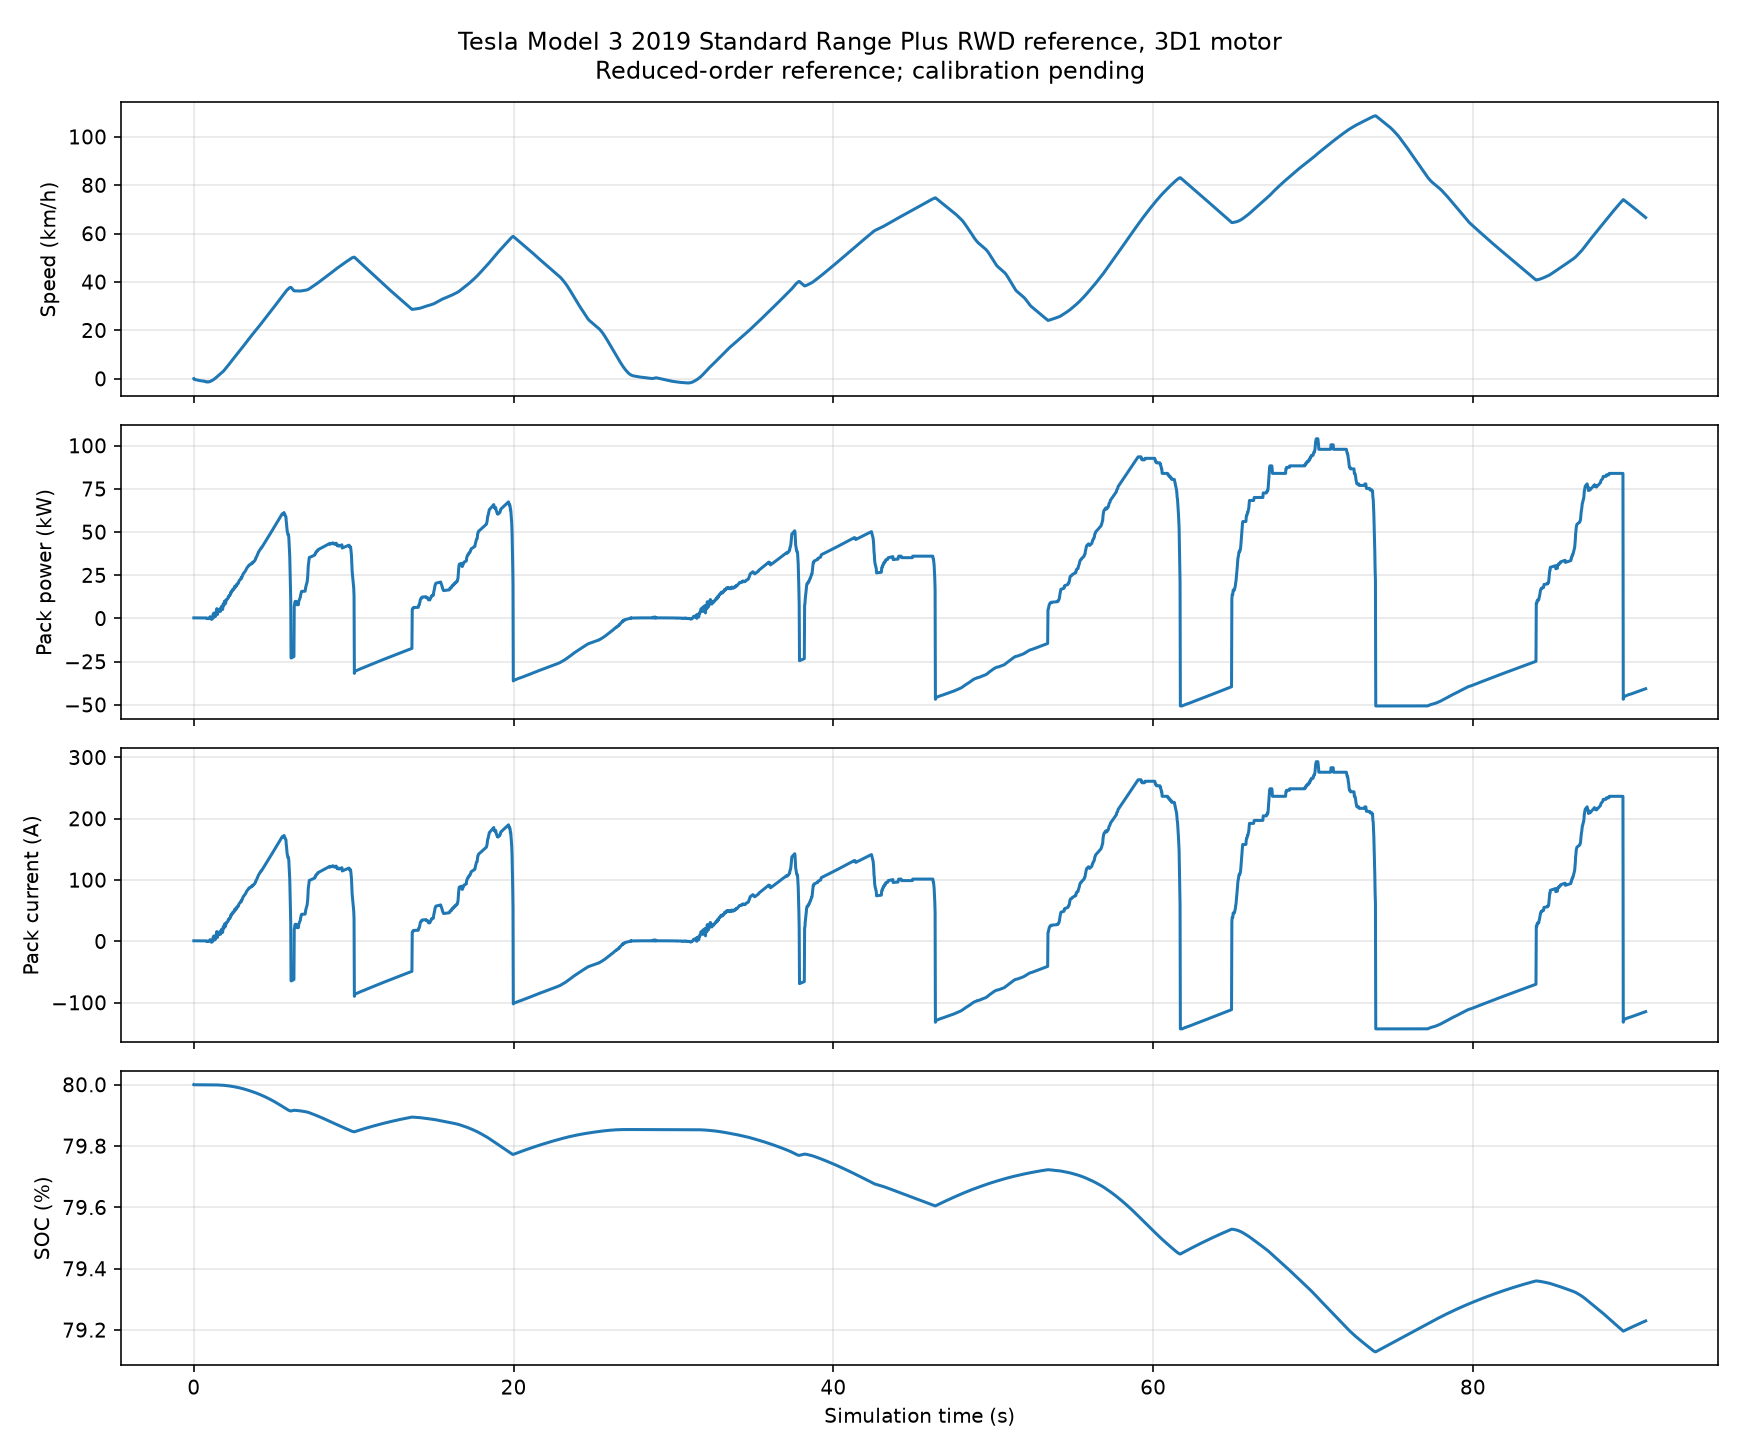

Values plotted in this chart, from the file beside it:
time_s, speed_mps, throttle, brake, longitudinal_mps, lateral_mps, vertical_mps, damage, collision, motor_radps, motor_torque_Nm, motor_power_W, pack_power_W, pack_voltage_V, pack_current_A, soc, pack_energy_Wh, discharge_Wh, charge_Wh, interval_s, accel_mps2, interval_pack_power_W, impact_flag, lateral_motion_flag
0.0, 0.01961, 0.0, 0.0, 0.0, 0.0, -0.01961, 0.0, 9.0, 0.0, 0.0, 0.0, 300.0, 355.0, 0.8451, 0.8, 40000, 0.0001667, 0.0, 0.0, 0, 300.0, 1, 0
0.02, 0.2434, 0.5, 0.5, -0.07713, 0.2309, 0.001447, 0.0, 9.0, -0.006491, 0.0, -0.0, 300.0, 355.0, 0.8451, 0.8, 40000, 0.2505, 0.0, 0.02, -3.856, 45063, 1, 0
0.04, 0.253, 0.5, 0.5, -0.08044, 0.2399, 0.002109, 0.0, 0.0, -0.3198, 0.0, -0.0, 300.0, 355.0, 0.8451, 0.8, 40000, 0.2522, 0.0, 0.02, -0.1659, 300, 0, 0
0.06, 0.2658, 0.5, 0.5, -0.09816, 0.247, 0.002397, 0.0, 0.0, -0.5219, 0.0, -0.0, 300.0, 355.0, 0.8451, 0.8, 40000, 0.2538, 0.0, 0.02, -0.8856, 300, 0, 0
0.08, 0.272, 0.5, 0.5, -0.101, 0.2525, 0.003269, 0.0, 0.0, -0.8863, 0.0, -0.0, 300.0, 355.0, 0.8451, 0.8, 40000, 0.2555, 0.0, 0.02, -0.1434, 300, 0, 0
0.1, 0.2775, 0.5, 0.5, -0.1165, 0.2519, 0.004126, 0.0, 0.0, -1.092, 0.0, -0.0, 300.0, 355.0, 0.8451, 0.8, 40000, 0.2572, 0.0, 0.02, -0.772, 300, 0, 0
0.12, 0.2754, 0.5, 0.5, -0.1181, 0.2488, 0.003831, 0.0, 0.0, -1.386, 0.0, -0.0, 300.0, 355.0, 0.8451, 0.8, 40000, 0.2588, 0.0, 0.02, -0.0819, 300, 0, 0
0.14, 0.2757, 0.5, 0.5, -0.1282, 0.244, 0.003676, 0.0, 0.0, -1.595, 0.0, -0.0, 300.0, 355.0, 0.8451, 0.8, 40000, 0.2605, 0.0, 0.02, -0.5065, 300, 0, 0
0.16, 0.2731, 0.5, 0.5, -0.137, 0.2362, 0.003589, 0.0, 0.0, -1.976, 0.0, -0.0, 300.0, 355.0, 0.8451, 0.8, 40000, 0.2622, 0.0, 0.02, -0.4389, 300, 0, 0
0.18, 0.2724, 0.5, 0.5, -0.1497, 0.2275, 0.002664, 0.0, 0.0, -2.276, 0.0, -0.0, 300.0, 355.0, 0.8451, 0.8, 40000, 0.2638, 0.0, 0.02, -0.6335, 300, 0, 0
0.2, 0.2665, 0.5, 0.5, -0.1542, 0.2173, 0.003035, 0.0, 0.0, -2.992, 0.0, -0.0, 300.0, 355.0, 0.8451, 0.8, 40000, 0.2655, 0.0, 0.02, -0.2258, 300, 0, 0
0.22, 0.2608, 0.5, 0.5, -0.1614, 0.2048, 0.003668, 0.0, 0.0, -3.381, 0.0, -0.0, 300.0, 355.0, 0.8451, 0.8, 40000, 0.2672, 0.0, 0.02, -0.3619, 300, 0, 0
0.24, 0.2542, 0.5, 0.5, -0.167, 0.1917, 0.003199, 0.0, 0.0, -4.046, 0.0, -0.0, 300.0, 355.0, 0.8451, 0.8, 40000, 0.2688, 0.0, 0.02, -0.2797, 300, 0, 0
0.26, 0.2477, 0.5, 0.5, -0.1762, 0.174, 0.00187, 0.0, 0.0, -4.269, 0.0, -0.0, 300.0, 355.0, 0.8451, 0.8, 40000, 0.2705, 0.0, 0.02, -0.4595, 300, 0, 0
0.28, 0.2394, 0.5, 0.5, -0.1808, 0.1569, 0.003021, 0.0, 0.0, -4.773, 0.0, -0.0, 300.0, 355.0, 0.8451, 0.8, 40000, 0.2722, 0.0, 0.02, -0.2282, 300, 0, 0
0.3, 0.2395, 0.5, 0.5, -0.1935, 0.1411, 0.00276, 0.0, 0.0, -4.684, 0.0, -0.0, 300.0, 355.0, 0.8451, 0.8, 40000, 0.2738, 0.0, 0.02, -0.6376, 300, 0, 0
0.32, 0.2339, 0.5, 0.5, -0.1966, 0.1266, 0.002247, 0.0, 0.0, -5.358, 0.0, -0.0, 300.0, 355.0, 0.8451, 0.8, 40000, 0.2755, 0.0, 0.02, -0.1526, 300, 0, 0
0.34, 0.2378, 0.5, 0.5, -0.2092, 0.1129, 0.001663, 0.0, 0.0, -4.932, 0.0, -0.0, 300.0, 355.0, 0.8451, 0.8, 40000, 0.2772, 0.0, 0.02, -0.6318, 300, 0, 0
0.36, 0.2353, 0.5, 0.5, -0.2114, 0.1033, 3.1e-05, 0.0, 0.0, -5.686, 0.0, -0.0, 300.0, 355.0, 0.8451, 0.8, 40000, 0.2788, 0.0, 0.02, -0.1107, 300, 0, 0
0.38, 0.2422, 0.5, 0.5, -0.2232, 0.09404, 0.00156, 0.0, 0.0, -5.38, 0.0, -0.0, 300.0, 355.0, 0.8451, 0.8, 40000, 0.2805, 0.0, 0.02, -0.59, 300, 0, 0
0.4, 0.2424, 0.5, 0.5, -0.2253, 0.08927, 0.000777, 0.0, 0.0, -6.07, 0.0, -0.0, 300.0, 355.0, 0.8451, 0.8, 40000, 0.2822, 0.0, 0.02, -0.1036, 300, 0, 0
0.42, 0.251, 0.5, 0.5, -0.2364, 0.08426, -1.9e-05, 0.0, 0.0, -5.814, 0.0, -0.0, 300.0, 355.0, 0.8451, 0.8, 40000, 0.2838, 0.0, 0.02, -0.5558, 300, 0, 0
0.44, 0.2518, 0.5, 0.5, -0.2379, 0.08246, 0.000334, 0.0, 0.0, -6.338, 0.0, -0.0, 300.0, 355.0, 0.8451, 0.8, 40000, 0.2855, 0.0, 0.02, -0.0747, 300, 0, 0
0.46, 0.2605, 0.5, 0.5, -0.2483, 0.07865, 0.000738, 0.0, 0.0, -5.975, 0.0, -0.0, 300.0, 355.0, 0.8451, 0.8, 40000, 0.2872, 0.0, 0.02, -0.5207, 300, 0, 0
0.48, 0.2616, 0.5, 0.5, -0.2494, 0.07865, 0.000779, 0.0, 0.0, -6.45, 0.0, -0.0, 300.0, 355.0, 0.8451, 0.8, 40000, 0.2888, 0.0, 0.02, -0.0559, 300, 0, 0
0.5, 0.2691, 0.5, 0.5, -0.2579, 0.07666, 0.000203, 0.0, 0.0, -6.386, 0.0, -0.0, 300.0, 355.0, 0.8451, 0.8, 40000, 0.2905, 0.0, 0.02, -0.4244, 300, 0, 0
0.52, 0.2697, 0.5, 0.5, -0.2585, 0.07685, 0.001125, 0.0, 0.0, -6.728, 0.0, -0.0, 300.0, 355.0, 0.8451, 0.8, 40000, 0.2922, 0.0, 0.02, -0.0295, 300, 0, 0
0.54, 0.2783, 0.5, 0.5, -0.2679, 0.07527, 0.001675, 0.0, 0.0, -6.325, 0.0, -0.0, 300.0, 355.0, 0.8451, 0.8, 40000, 0.2938, 0.0, 0.02, -0.4704, 300, 0, 0
0.56, 0.2769, 0.5, 0.5, -0.2664, 0.07549, 0.00041, 0.0, 0.0, -6.536, 0.0, -0.0, 300.0, 355.0, 0.8451, 0.8, 40000, 0.2955, 0.0, 0.02, 0.0765, 300, 0, 0
0.58, 0.2839, 0.5, 0.5, -0.2739, 0.07477, -0.000145, 0.0, 0.0, -6.248, 0.0, -0.0, 300.0, 355.0, 0.8451, 0.8, 40000, 0.2972, 0.0, 0.02, -0.3739, 300, 0, 0
0.6, 0.2827, 0.5, 0.5, -0.2721, 0.07661, 0.000783, 0.0, 0.0, -6.662, 0.0, -0.0, 300.0, 355.0, 0.8451, 0.8, 40000, 0.2988, 0.0, 0.02, 0.0892, 300, 0, 0
0.62, 0.2818, 0.5, 0.5, -0.2715, 0.07532, 0.000977, 0.0, 0.0, -6.351, 0.0, -0.0, 300.0, 355.0, 0.8451, 0.8, 40000, 0.3005, 0.0, 0.02, 0.0291, 300, 0, 0
0.64, 0.3026, 0.0, 0.0, -0.293, 0.07547, 0.000506, 0.0, 0.0, -4.267, 14.34, -61.18, 248, 355.0, 0.6986, 0.8, 40000, 0.3019, 0.0, 0.02, -1.074, 250.6, 0, 0
0.66, 0.3038, 0.0, 0.0, -0.2951, 0.07217, 0.000423, 0.0, 0.0, -3.743, 14.93, -55.88, 252.5, 355.0, 0.7113, 0.8, 40000, 0.3033, 0.0, 0.02, -0.1055, 254.1, 0, 0
0.68, 0.3227, 0.0, 0.0, -0.3154, 0.0683, 0.000677, 0.0, 0.0, -3.701, 15.5, -57.37, 251.2, 355.0, 0.7077, 0.8, 40000, 0.3047, 0.0, 0.02, -1.016, 251.6, 0, 0
0.7, 0.324, 0.0, 0.0, -0.3173, 0.06551, 0.000885, 0.0, 0.0, -3.574, 16.03, -57.31, 251.3, 355.0, 0.7079, 0.8, 40000, 0.3061, 0.0, 0.02, -0.0962, 248.1, 0, 0
0.72, 0.3429, 0.0, 0.0, -0.3368, 0.06414, 0.001126, 0.0, 0.0, -3.944, 16.56, -65.31, 244.5, 355.0, 0.6887, 0.8, 40000, 0.3074, 0.0, 0.02, -0.9739, 238.5, 0, 0
0.74, 0.3441, 0.03571, 0.0, -0.3383, 0.06306, 0.001504, 0.0, 0.0, -4.175, 17.09, -71.35, 239.4, 355.0, 0.6742, 0.8, 40000, 0.3087, 0.0, 0.02, -0.07255, 229.1, 0, 0
0.76, 0.3626, 0.05159, 0.0, -0.3571, 0.06237, 0.001827, 0.0, 0.0, -4.684, 20.84, -97.64, 217, 355.0, 0.6113, 0.8, 40000, 0.3099, 0.0, 0.02, -0.9439, 222.7, 0, 0
0.78, 0.3575, 0.06349, 0.0, -0.3536, 0.05256, 0.002097, 0.0, 0.0, -5.777, 25.65, -148.2, 174, 355.0, 0.4902, 0.8, 40000, 0.311, 0.0, 0.02, 0.1786, 191.1, 0, 0
0.8, 0.3815, 0.07936, 0.0, -0.3772, 0.05715, 0.002173, 0.0, 0.0, -1.15, 32.06, -36.88, 268.7, 355.0, 0.7568, 0.8, 40000, 0.3115, 9.8611e-05, 0.02, -1.179, 75.52, 0, 0
0.82, 0.3696, 0.09523, 0.0, -0.3649, 0.05897, 0.002368, 0.0, 0.0, -9.488, 38.47, -365, -10.27, 355.0, -0.02893, 0.8, 40000, 0.3119, 0.0002564, 0.02, 0.6129, 48.13, 0, 0
0.84, 0.3786, 0.1151, 0.0, -0.3738, 0.06023, 0.002599, 0.0, 0.0, -11.49, 46.49, -534.4, -154.2, 355.0, -0.4344, 0.8, 40000, 0.3124, 0.0006316, 0.02, -0.4433, 16.58, 0, 0
0.86, 0.3732, 0.127, 0.0, -0.3687, 0.0581, 0.002219, 0.0, 0.0, -6.821, 51.3, -350, 2.54, 355.0, 0.007154, 0.8, 40000, 0.3125, 0.0009001, 0.02, 0.2537, -23.48, 0, 0
0.88, 0.3836, 0.1429, 0.0, -0.3787, 0.06105, 0.002484, 0.0, 0.0, -5.835, 57.71, -336.7, 13.77, 355.0, 0.03879, 0.8, 40000, 0.3129, 0.001349, 0.02, -0.4986, -17.96, 0, 0
0.9, 0.3711, 0.1587, 0.0, -0.3646, 0.06887, 0.002583, 0.0, 0.0, -7.685, 64.12, -492.8, -118.9, 355.0, -0.3348, 0.8, 40000, 0.313, 0.002478, 0.02, 0.7025, -175.1, 0, 0
0.92, 0.3765, 0.1746, 0.0, -0.3694, 0.07238, 0.001485, 0.0, 0.0, -6.278, 70.54, -442.8, -76.42, 355.0, -0.2153, 0.8, 40000, 0.3132, 0.003709, 0.02, -0.2413, -200.8, 0, 0
0.94, 0.363, 0.1905, 0.0, -0.3547, 0.0769, 0.001398, 0.0, 0.0, -3.963, 76.95, -305, 40.76, 355.0, 0.1148, 0.8, 40000, 0.3134, 0.004717, 0.02, 0.7357, -137.4, 0, 0
0.96, 0.3656, 0.2103, 0.0, -0.3566, 0.08058, 0.001631, 0.0, 0.0, -0.9271, 84.97, -78.78, 233, 355.0, 0.6565, 0.8, 40000, 0.3141, 0.005286, 0.02, -0.0935, 20.47, 0, 0
0.98, 0.3491, 0.2222, 0.0, -0.339, 0.08304, 0.000641, 0.0, 0.0, 2.302, 89.78, 206.7, 524.6, 355.0, 1.478, 0.8, 40000, 0.3157, 0.005425, 0.02, 0.8779, 260.8, 0, 0
1.0, 0.3472, 0.2302, 0.0, -0.3373, 0.08231, 0.000138, 0.0, 0.0, 4.853, 92.98, 451.2, 790.4, 355.0, 2.227, 0.8, 40000, 0.3184, 0.005425, 0.02, 0.0886, 486.3, 0, 0
1.02, 0.3254, 0.2421, 0.0, -0.3157, 0.07869, 8.8e-05, 0.0, 0.0, 6.319, 97.79, 617.9, 971.7, 355.0, 2.737, 0.8, 40000, 0.3222, 0.005425, 0.02, 1.077, 696.5, 0, 0
1.04, 0.3157, 0.254, 0.0, -0.3069, 0.07403, -0.000908, 0.0, 0.0, 1.168, 102.6, 119.8, 430.3, 355.0, 1.212, 0.8, 40000, 0.3261, 0.005425, 0.02, 0.4412, 695.6, 0, 0
1.06, 0.2876, 0.254, 0.0, -0.2797, 0.06671, -0.00197, 0.0, 0.0, -1.992, 102.6, -204.4, 126.3, 355.0, 0.3557, 0.8, 40000, 0.329, 0.005512, 0.02, 1.359, 496.8, 0, 0
1.08, 0.2754, 0.2778, 0.0, -0.2685, 0.06116, -0.002049, 0.0, 0.0, -2.241, 112.2, -251.4, 86.28, 355.0, 0.243, 0.8, 40000, 0.3341, 0.005512, 0.02, 0.5611, 920.8, 0, 0
1.1, 0.2411, 0.2936, 0.0, -0.2352, 0.05294, -0.001001, 0.0, 0.0, -8.654, 118.6, -1027, -572.6, 355.0, -1.613, 0.8, 40000, 0.339, 0.00583, 0.02, 1.662, 835.9, 0, 0
1.12, 0.2349, 0.3095, 0.0, -0.2292, 0.05118, -0.000927, 0.0, 0.0, -5.326, 125, -666, -266.1, 355.0, -0.7496, 0.8, 40000, 0.344, 0.006403, 0.02, 0.3019, 786.3, 0, 0
1.14, 0.1981, 0.3174, 0.0, -0.1929, 0.04512, -0.002646, 0.0, 0.0, -2.441, 128.2, -313.1, 33.85, 355.0, 0.09536, 0.8, 40000, 0.347, 0.006584, 0.02, 1.816, 507.4, 0, 0
1.16, 0.1872, 0.3174, 0.0, -0.1803, 0.05029, -0.002493, 0.0, 0.0, -4.944, 128.2, -634, -238.9, 355.0, -0.673, 0.8, 40000, 0.3508, 0.00687, 0.02, 0.6303, 635.1, 0, 0
1.18, 0.1661, 0.3174, 0.0, -0.1564, 0.0557, -0.003958, 0.0, 0.0, 6.06, 128.2, 777.2, 1145, 355.0, 3.225, 0.8, 40000, 0.3557, 0.00687, 0.02, 1.195, 877.6, 0, 0
... 4,481 more rows
